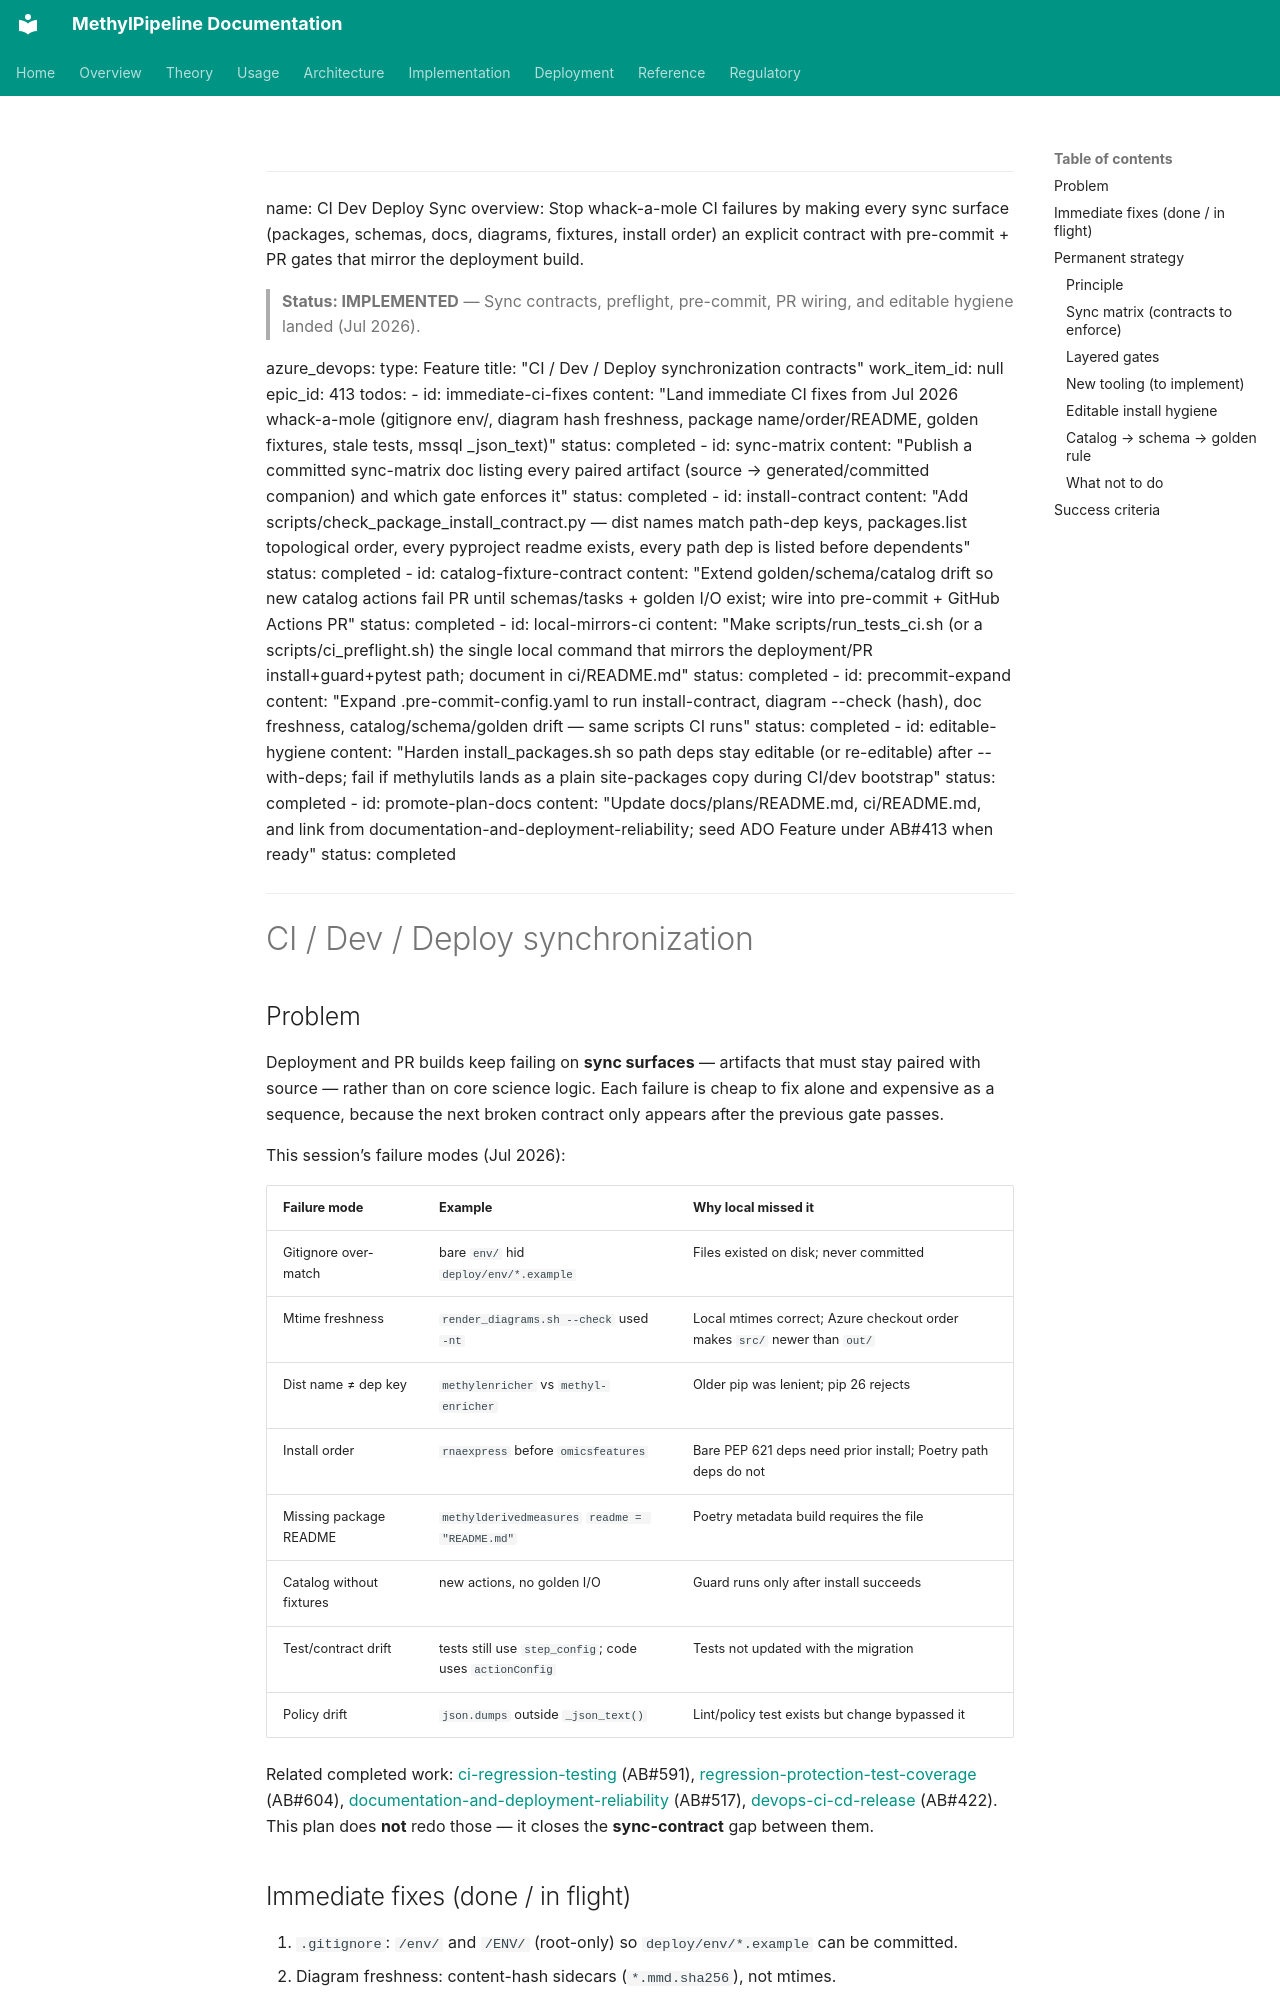

repository: Goliath-Research/GoliathWorkflow · page: plans/ci-dev-deploy-sync.plan/index.html · generator: mkdocs

---
name: CI Dev Deploy Sync
overview: Stop whack-a-mole CI failures by making every sync surface (packages, schemas, docs, diagrams, fixtures, install order) an explicit contract with pre-commit + PR gates that mirror the deployment build.

> **Status: IMPLEMENTED** — Sync contracts, preflight, pre-commit, PR wiring, and editable hygiene landed (Jul 2026).

azure_devops:
  type: Feature
  title: "CI / Dev / Deploy synchronization contracts"
  work_item_id: null
  epic_id: 413
todos:
  - id: immediate-ci-fixes
    content: "Land immediate CI fixes from Jul 2026 whack-a-mole (gitignore env/, diagram hash freshness, package name/order/README, golden fixtures, stale tests, mssql _json_text)"
    status: completed
  - id: sync-matrix
    content: "Publish a committed sync-matrix doc listing every paired artifact (source → generated/committed companion) and which gate enforces it"
    status: completed
  - id: install-contract
    content: "Add scripts/check_package_install_contract.py — dist names match path-dep keys, packages.list topological order, every pyproject readme exists, every path dep is listed before dependents"
    status: completed
  - id: catalog-fixture-contract
    content: "Extend golden/schema/catalog drift so new catalog actions fail PR until schemas/tasks + golden I/O exist; wire into pre-commit + GitHub Actions PR"
    status: completed
  - id: local-mirrors-ci
    content: "Make scripts/run_tests_ci.sh (or a scripts/ci_preflight.sh) the single local command that mirrors the deployment/PR install+guard+pytest path; document in ci/README.md"
    status: completed
  - id: precommit-expand
    content: "Expand .pre-commit-config.yaml to run install-contract, diagram --check (hash), doc freshness, catalog/schema/golden drift — same scripts CI runs"
    status: completed
  - id: editable-hygiene
    content: "Harden install_packages.sh so path deps stay editable (or re-editable) after --with-deps; fail if methylutils lands as a plain site-packages copy during CI/dev bootstrap"
    status: completed
  - id: promote-plan-docs
    content: "Update docs/plans/README.md, ci/README.md, and link from documentation-and-deployment-reliability; seed ADO Feature under AB#413 when ready"
    status: completed
---

# CI / Dev / Deploy synchronization
